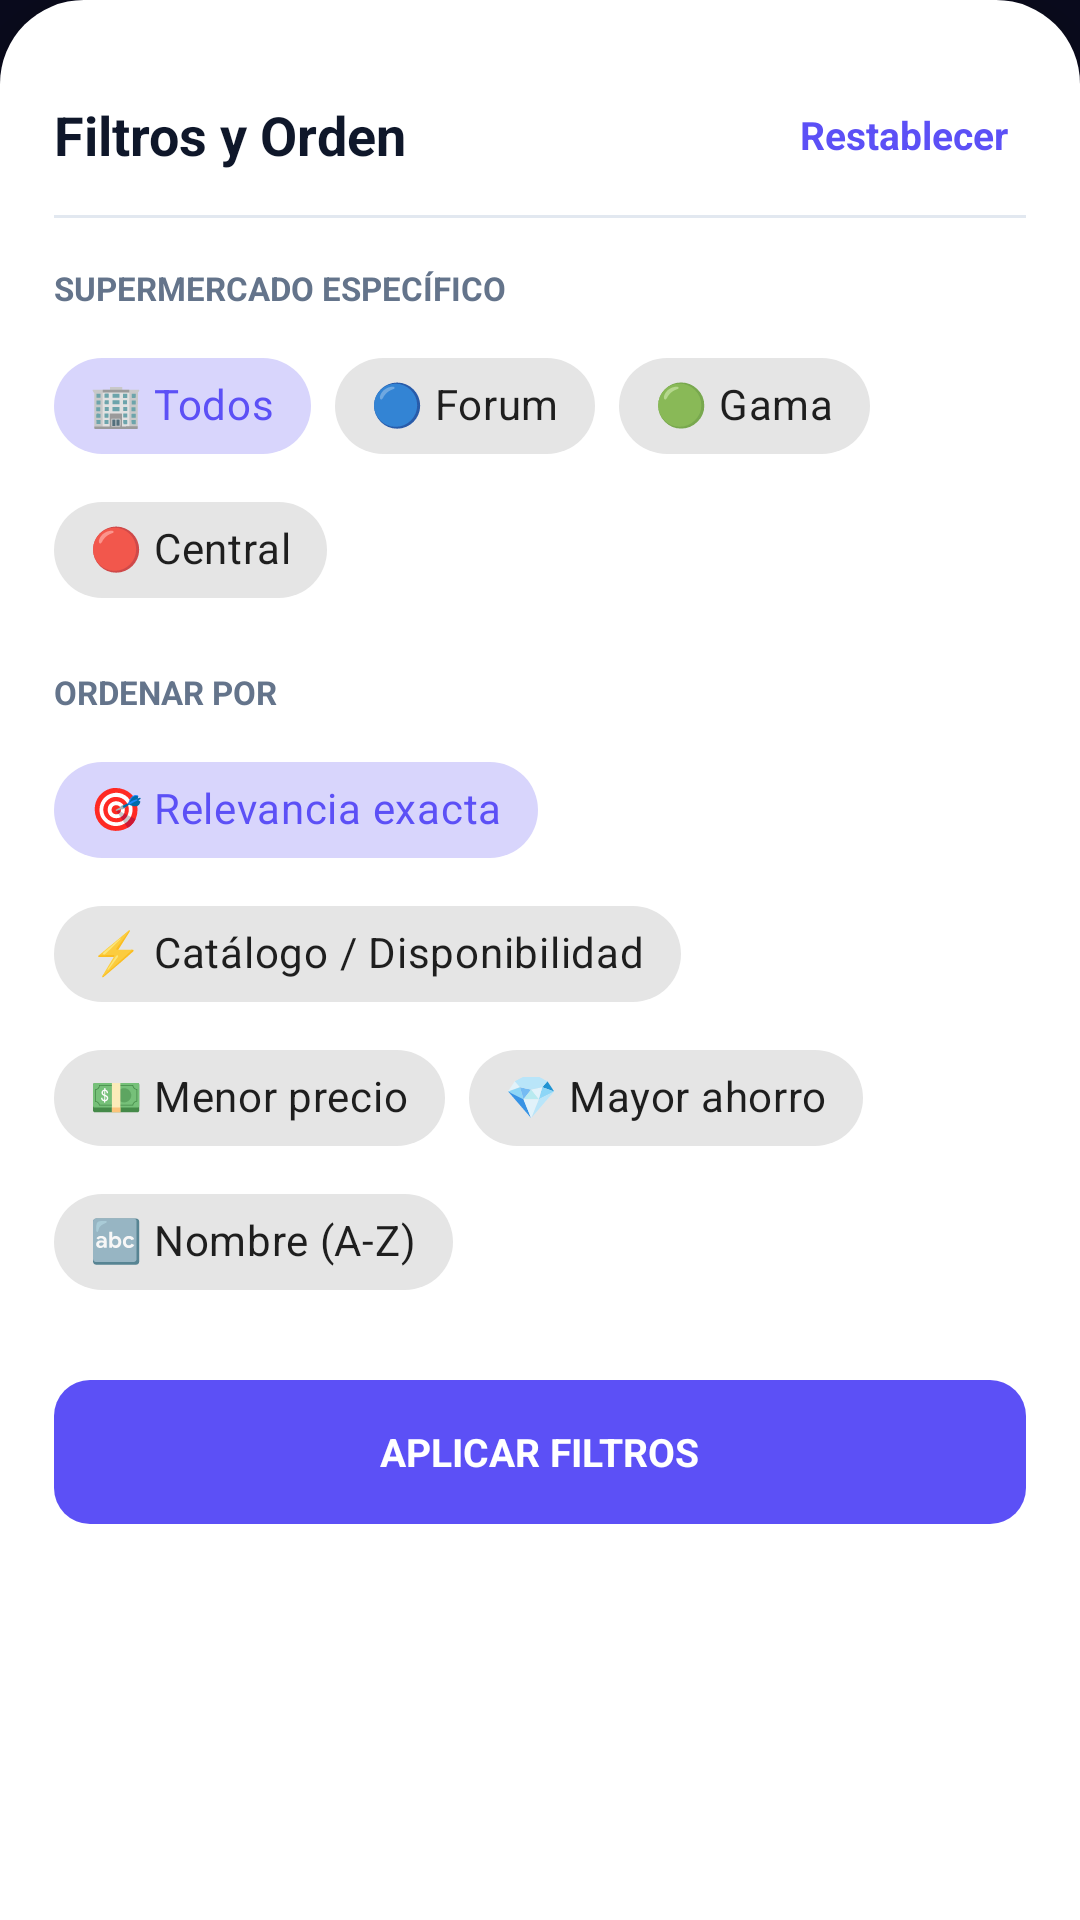

Here is an Android app screen rendered from its layout file. Give the layout XML and the strings, colors and styles it references.
<!-- AndroidManifest.xml: application theme Theme.PreciosVe -->
<!-- res/layout/dialog_filters.xml -->
<?xml version="1.0" encoding="utf-8"?>
<LinearLayout xmlns:android="http://schemas.android.com/apk/res/android"
    xmlns:app="http://schemas.android.com/apk/res-auto"
    android:layout_width="match_parent"
    android:layout_height="wrap_content"
    android:background="@drawable/bg_curved_sheet"
    android:elevation="16dp"
    android:orientation="vertical"
    android:paddingStart="18dp"
    android:paddingTop="12dp"
    android:paddingEnd="18dp"
    android:paddingBottom="24dp">

    
    <View
        android:layout_width="40dp"
        android:layout_height="4dp"
        android:layout_gravity="center_horizontal"
        android:layout_marginBottom="14dp"
        android:background="@drawable/bg_sheet_handle" />

    <LinearLayout
        android:layout_width="match_parent"
        android:layout_height="wrap_content"
        android:gravity="center_vertical"
        android:orientation="horizontal">

        <TextView
            android:layout_width="0dp"
            android:layout_height="wrap_content"
            android:layout_weight="1"
            android:text="Filtros y Orden"
            android:textColor="@color/text_dark_primary"
            android:textSize="18sp"
            android:textStyle="bold" />

        <TextView
            android:id="@+id/btnResetFilters"
            android:layout_width="wrap_content"
            android:layout_height="wrap_content"
            android:background="?attr/selectableItemBackgroundBorderless"
            android:clickable="true"
            android:focusable="true"
            android:padding="6dp"
            android:text="Restablecer"
            android:textColor="@color/vibrant_purple"
            android:textSize="13sp"
            android:textStyle="bold" />

    </LinearLayout>

    <View
        android:layout_width="match_parent"
        android:layout_height="1dp"
        android:layout_marginTop="12dp"
        android:layout_marginBottom="16dp"
        android:background="@color/divider_light" />

    
    <TextView
        android:layout_width="wrap_content"
        android:layout_height="wrap_content"
        android:text="SUPERMERCADO ESPECÍFICO"
        android:textColor="@color/text_dark_secondary"
        android:textSize="11sp"
        android:textStyle="bold" />

    <com.google.android.material.chip.ChipGroup
        android:id="@+id/chipGroupStores"
        android:layout_width="match_parent"
        android:layout_height="wrap_content"
        android:layout_marginTop="8dp"
        app:singleSelection="true">

        <com.google.android.material.chip.Chip
            android:id="@+id/chipStoreAll"
            style="@style/Widget.MaterialComponents.Chip.Choice"
            android:layout_width="wrap_content"
            android:layout_height="wrap_content"
            android:checked="true"
            android:text="🏢 Todos" />

        <com.google.android.material.chip.Chip
            android:id="@+id/chipStoreForum"
            style="@style/Widget.MaterialComponents.Chip.Choice"
            android:layout_width="wrap_content"
            android:layout_height="wrap_content"
            android:text="🔵 Forum" />

        <com.google.android.material.chip.Chip
            android:id="@+id/chipStoreGama"
            style="@style/Widget.MaterialComponents.Chip.Choice"
            android:layout_width="wrap_content"
            android:layout_height="wrap_content"
            android:text="🟢 Gama" />

        <com.google.android.material.chip.Chip
            android:id="@+id/chipStoreCentral"
            style="@style/Widget.MaterialComponents.Chip.Choice"
            android:layout_width="wrap_content"
            android:layout_height="wrap_content"
            android:text="🔴 Central" />

    </com.google.android.material.chip.ChipGroup>

    
    <TextView
        android:layout_width="wrap_content"
        android:layout_height="wrap_content"
        android:layout_marginTop="16dp"
        android:text="ORDENAR POR"
        android:textColor="@color/text_dark_secondary"
        android:textSize="11sp"
        android:textStyle="bold" />

    <com.google.android.material.chip.ChipGroup
        android:id="@+id/chipGroupSort"
        android:layout_width="match_parent"
        android:layout_height="wrap_content"
        android:layout_marginTop="8dp"
        app:singleSelection="true">

        <com.google.android.material.chip.Chip
            android:id="@+id/chipSortRelevance"
            style="@style/Widget.MaterialComponents.Chip.Choice"
            android:layout_width="wrap_content"
            android:layout_height="wrap_content"
            android:checked="true"
            android:text="🎯 Relevancia exacta" />

        <com.google.android.material.chip.Chip
            android:id="@+id/chipSortAvailability"
            style="@style/Widget.MaterialComponents.Chip.Choice"
            android:layout_width="wrap_content"
            android:layout_height="wrap_content"
            android:text="⚡ Catálogo / Disponibilidad" />

        <com.google.android.material.chip.Chip
            android:id="@+id/chipSortCheapest"
            style="@style/Widget.MaterialComponents.Chip.Choice"
            android:layout_width="wrap_content"
            android:layout_height="wrap_content"
            android:text="💵 Menor precio" />

        <com.google.android.material.chip.Chip
            android:id="@+id/chipSortSavings"
            style="@style/Widget.MaterialComponents.Chip.Choice"
            android:layout_width="wrap_content"
            android:layout_height="wrap_content"
            android:text="💎 Mayor ahorro" />

        <com.google.android.material.chip.Chip
            android:id="@+id/chipSortName"
            style="@style/Widget.MaterialComponents.Chip.Choice"
            android:layout_width="wrap_content"
            android:layout_height="wrap_content"
            android:text="🔤 Nombre (A-Z)" />

    </com.google.android.material.chip.ChipGroup>

    
    <FrameLayout
        android:id="@+id/btnApplyFilters"
        android:layout_width="match_parent"
        android:layout_height="48dp"
        android:layout_marginTop="22dp"
        android:background="@drawable/bg_btn_reserve"
        android:clickable="true"
        android:focusable="true">

        <TextView
            android:layout_width="wrap_content"
            android:layout_height="wrap_content"
            android:layout_gravity="center"
            android:text="APLICAR FILTROS"
            android:textColor="@color/white"
            android:textSize="13sp"
            android:textStyle="bold" />

    </FrameLayout>

</LinearLayout>
<!-- resources referenced by this layout -->
<resources>
  <color name="divider_light">#E2E8F0</color>
  <color name="text_dark_primary">#0F172A</color>
  <color name="text_dark_secondary">#64748B</color>
  <color name="vibrant_purple">#5C50F6</color>
  <color name="white">#FFFFFF</color>
  <!-- drawable bg_btn_reserve (drawable) -->
  <?xml version="1.0" encoding="utf-8"?>
  <shape xmlns:android="http://schemas.android.com/apk/res/android"
      android:shape="rectangle">
      <corners android:radius="12dp" />
      <solid android:color="@color/vibrant_purple" />
  </shape>
  <!-- drawable bg_curved_sheet (drawable) -->
  <?xml version="1.0" encoding="utf-8"?>
  <shape xmlns:android="http://schemas.android.com/apk/res/android"
      android:shape="rectangle">
      <corners
          android:topLeftRadius="28dp"
          android:topRightRadius="28dp" />
      <solid android:color="@color/sheet_background" />
  </shape>
  <style name="Theme.PreciosVe" parent="Theme.MaterialComponents.DayNight.NoActionBar">
          <item name="colorPrimary">@color/vibrant_purple</item>
          <item name="colorPrimaryDark">@color/deep_space_dark</item>
          <item name="colorAccent">@color/vibrant_purple</item>
          <item name="android:windowBackground">@color/deep_space_dark</item>
          <item name="android:statusBarColor">@color/deep_space_dark</item>
          <item name="android:navigationBarColor">@color/deep_space_dark</item>
      </style>
  <color name="sheet_background">#FFFFFF</color>
  <color name="deep_space_dark">#0A0B1E</color>
</resources>
